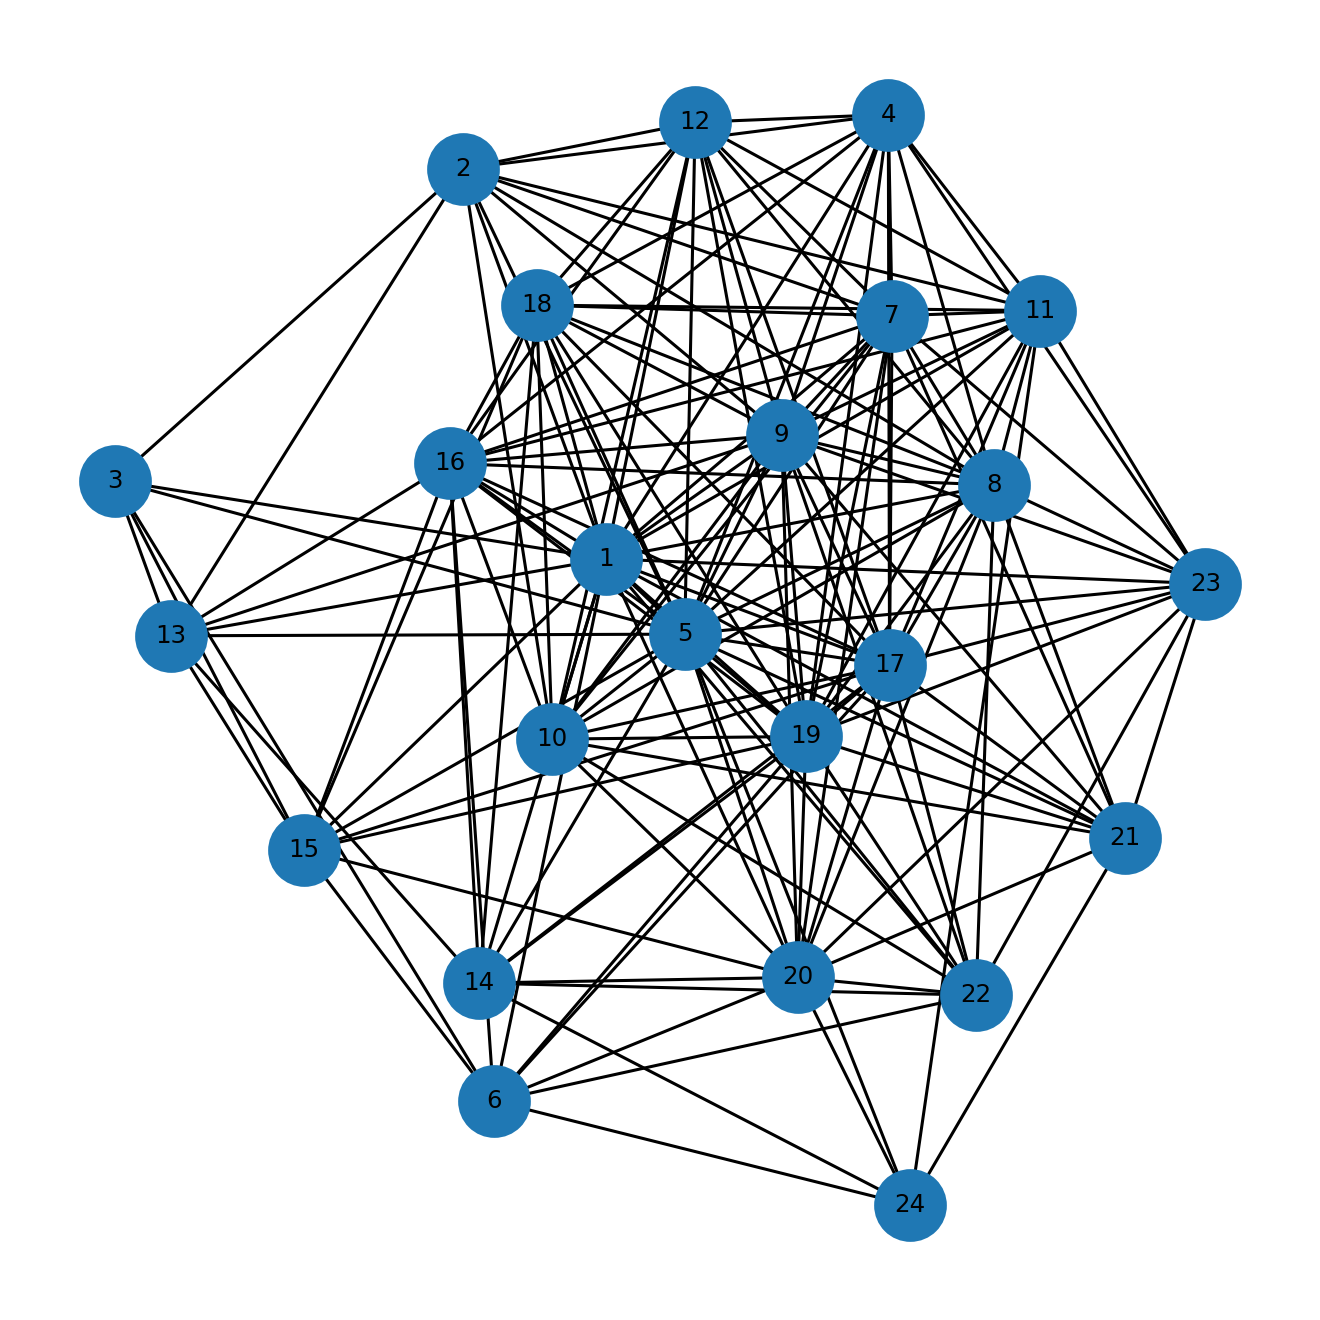

Values plotted in this chart, from the file beside it:
u, v, kind, ox, oy, x_rel, y_rel
1, 2, proper, 12.0, 26.0, contains, contains
1, 3, proper, 14.0, 11.0, contains, overlap
1, 4, proper, 32.0, 2.0, contains, contains
1, 5, proper, 33.0, 32.0, overlap, contains
1, 6, proper, 32.0, 4.0, overlap, contains
1, 7, proper, 26.0, 16.0, contains, contains
1, 8, proper, 29.0, 22.0, contains, overlap
1, 9, proper, 29.0, 14.0, overlap, contains
1, 10, proper, 20.0, 8.0, contains, contains
1, 11, proper, 27.0, 4.0, overlap, contains
1, 12, proper, 12.0, 18.0, contains, contains
1, 13, proper, 6.0, 9.0, contains, contains
1, 14, proper, 23.0, 1.0, overlap, contains
1, 15, proper, 11.0, 11.0, contains, contains
1, 16, proper, 5.0, 30.0, contains, contains
1, 17, proper, 15.0, 33.0, contains, overlap
1, 18, proper, 4.0, 30.0, contains, contains
1, 19, proper, 10.0, 29.0, contains, contains
1, 20, proper, 12.0, 24.0, overlap, contains
1, 21, proper, 10.0, 3.0, overlap, contains
1, 22, proper, 9.0, 22.0, overlap, overlap
1, 23, proper, 3.0, 18.0, contains, contains
2, 3, proper, 11.0, 1.0, overlap, overlap
2, 4, proper, 10.0, 2.0, overlap, contains
2, 5, proper, 9.0, 26.0, overlap, inside
2, 7, proper, 7.0, 13.0, overlap, overlap
2, 8, proper, 6.0, 15.0, overlap, overlap
2, 9, proper, 5.0, 14.0, overlap, contains
2, 10, proper, 4.0, 8.0, overlap, contains
2, 11, proper, 3.0, 4.0, overlap, contains
2, 12, proper, 2.0, 17.0, overlap, overlap
2, 13, proper, 1.0, 7.0, overlap, overlap
3, 5, proper, 12.0, 2.0, overlap, overlap
3, 6, proper, 11.0, 4.0, overlap, contains
3, 13, proper, 4.0, 3.0, overlap, overlap
3, 15, proper, 1.0, 9.0, overlap, overlap
4, 5, proper, 31.0, 2.0, overlap, inside
4, 7, proper, 26.0, 2.0, contains, inside
4, 8, proper, 28.0, 2.0, overlap, inside
4, 9, proper, 27.0, 1.0, overlap, overlap
4, 11, proper, 25.0, 2.0, overlap, inside
4, 12, proper, 12.0, 2.0, contains, inside
4, 16, proper, 5.0, 2.0, contains, inside
4, 17, proper, 15.0, 2.0, contains, inside
4, 18, proper, 4.0, 2.0, contains, inside
4, 19, proper, 10.0, 2.0, contains, inside
4, 23, proper, 3.0, 2.0, contains, inside
5, 7, proper, 26.0, 16.0, contains, contains
5, 8, proper, 29.0, 20.0, contains, overlap
5, 9, proper, 30.0, 14.0, contains, contains
5, 10, proper, 20.0, 8.0, contains, contains
5, 11, proper, 35.0, 4.0, overlap, contains
5, 12, proper, 12.0, 18.0, contains, contains
5, 13, proper, 6.0, 8.0, contains, overlap
5, 14, proper, 30.0, 1.0, contains, contains
5, 15, proper, 11.0, 4.0, contains, overlap
5, 16, proper, 5.0, 25.0, contains, overlap
5, 17, proper, 15.0, 24.0, contains, overlap
5, 18, proper, 4.0, 29.0, contains, overlap
5, 19, proper, 10.0, 26.0, contains, overlap
... 103 more rows
